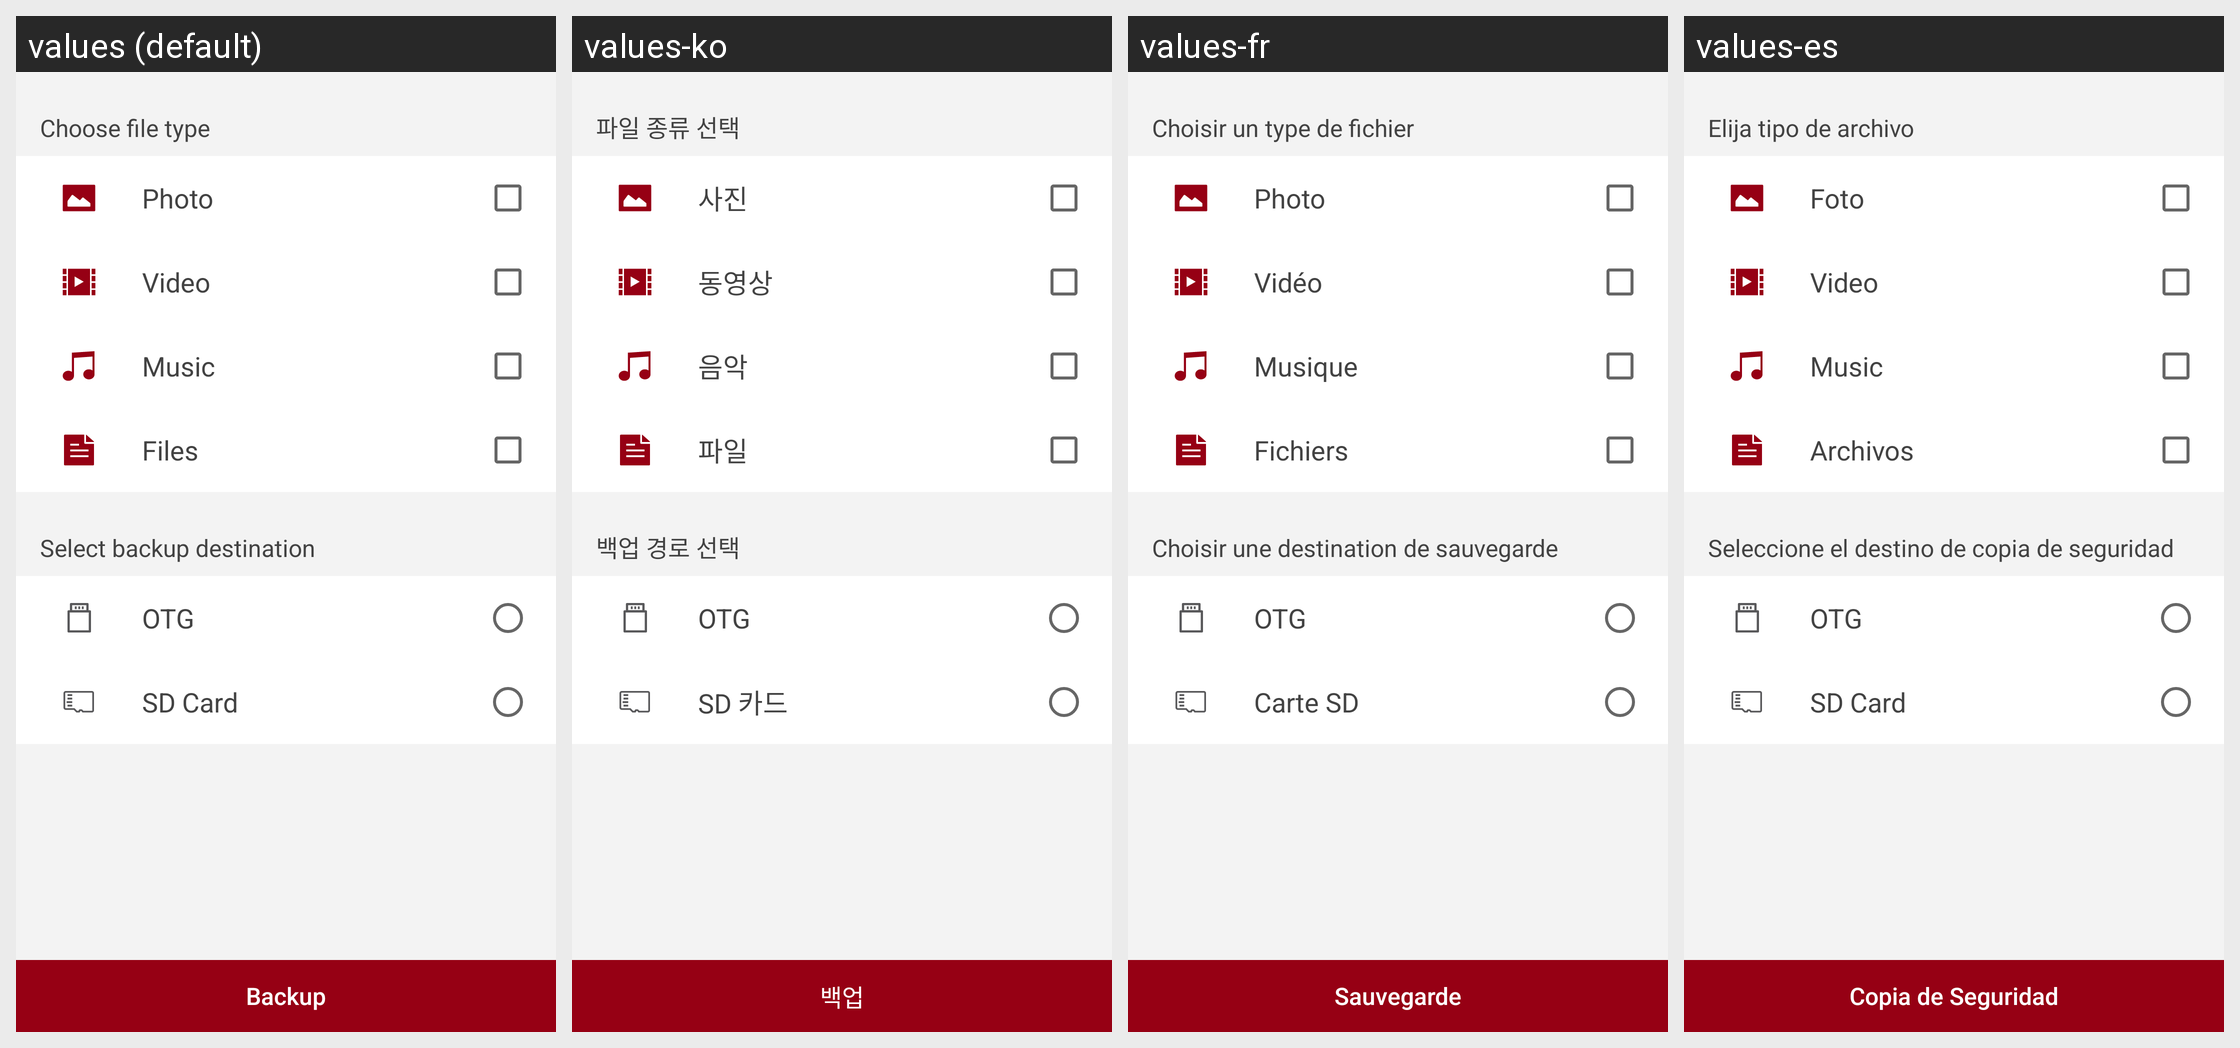

The same Android screen rendered under several of its app's locales, left to right. List the strings drawn on it with the default value and each locale's translation.
Android screen res/layout/fragment_backup.xml rendered under 4 locales, left to right: values (default), values-ko, values-fr, values-es. Device: Nexus 5 (rendered at 1080×1920; each locale shown at half size, 540×960, under a caption strip naming it); theme AppTheme.
Other locales in the repository, not shown: values-de, values-it, values-ja, values-ru, values-tr, values-za, values-zh.
Strings drawn on this screen, with the default value and each locale's value (text and hints the layout hard-codes, and strings that could not be matched under every locale, appear in the picture but are not listed):

backup_filetype
  values: Choose file type
  values-ko: 파일 종류 선택
  values-fr: Choisir un type de fichier
  values-es: Elija tipo de archivo

backup_photo
  values: Photo
  values-ko: 사진
  values-fr: Photo
  values-es: Foto

backup_video
  values: Video
  values-ko: 동영상
  values-fr: Vidéo
  values-es: Video

backup_music
  values: Music
  values-ko: 음악
  values-fr: Musique
  values-es: Music

backup_doc
  values: Files
  values-ko: 파일
  values-fr: Fichiers
  values-es: Archivos

backup_destination
  values: Select backup destination
  values-ko: 백업 경로 선택
  values-fr: Choisir une destination de sauvegarde
  values-es: Seleccione el destino de copia de seguridad

nav_otg
  values: OTG
  values-ko: OTG  [not translated; the default value is used]
  values-fr: OTG  [not translated; the default value is used]
  values-es: OTG  [not translated; the default value is used]

nav_sd
  values: SD Card
  values-ko: SD 카드
  values-fr: Carte SD
  values-es: SD Card

drawer_backup
  values: Backup
  values-ko: 백업
  values-fr: Sauvegarde
  values-es: Copia de Seguridad
